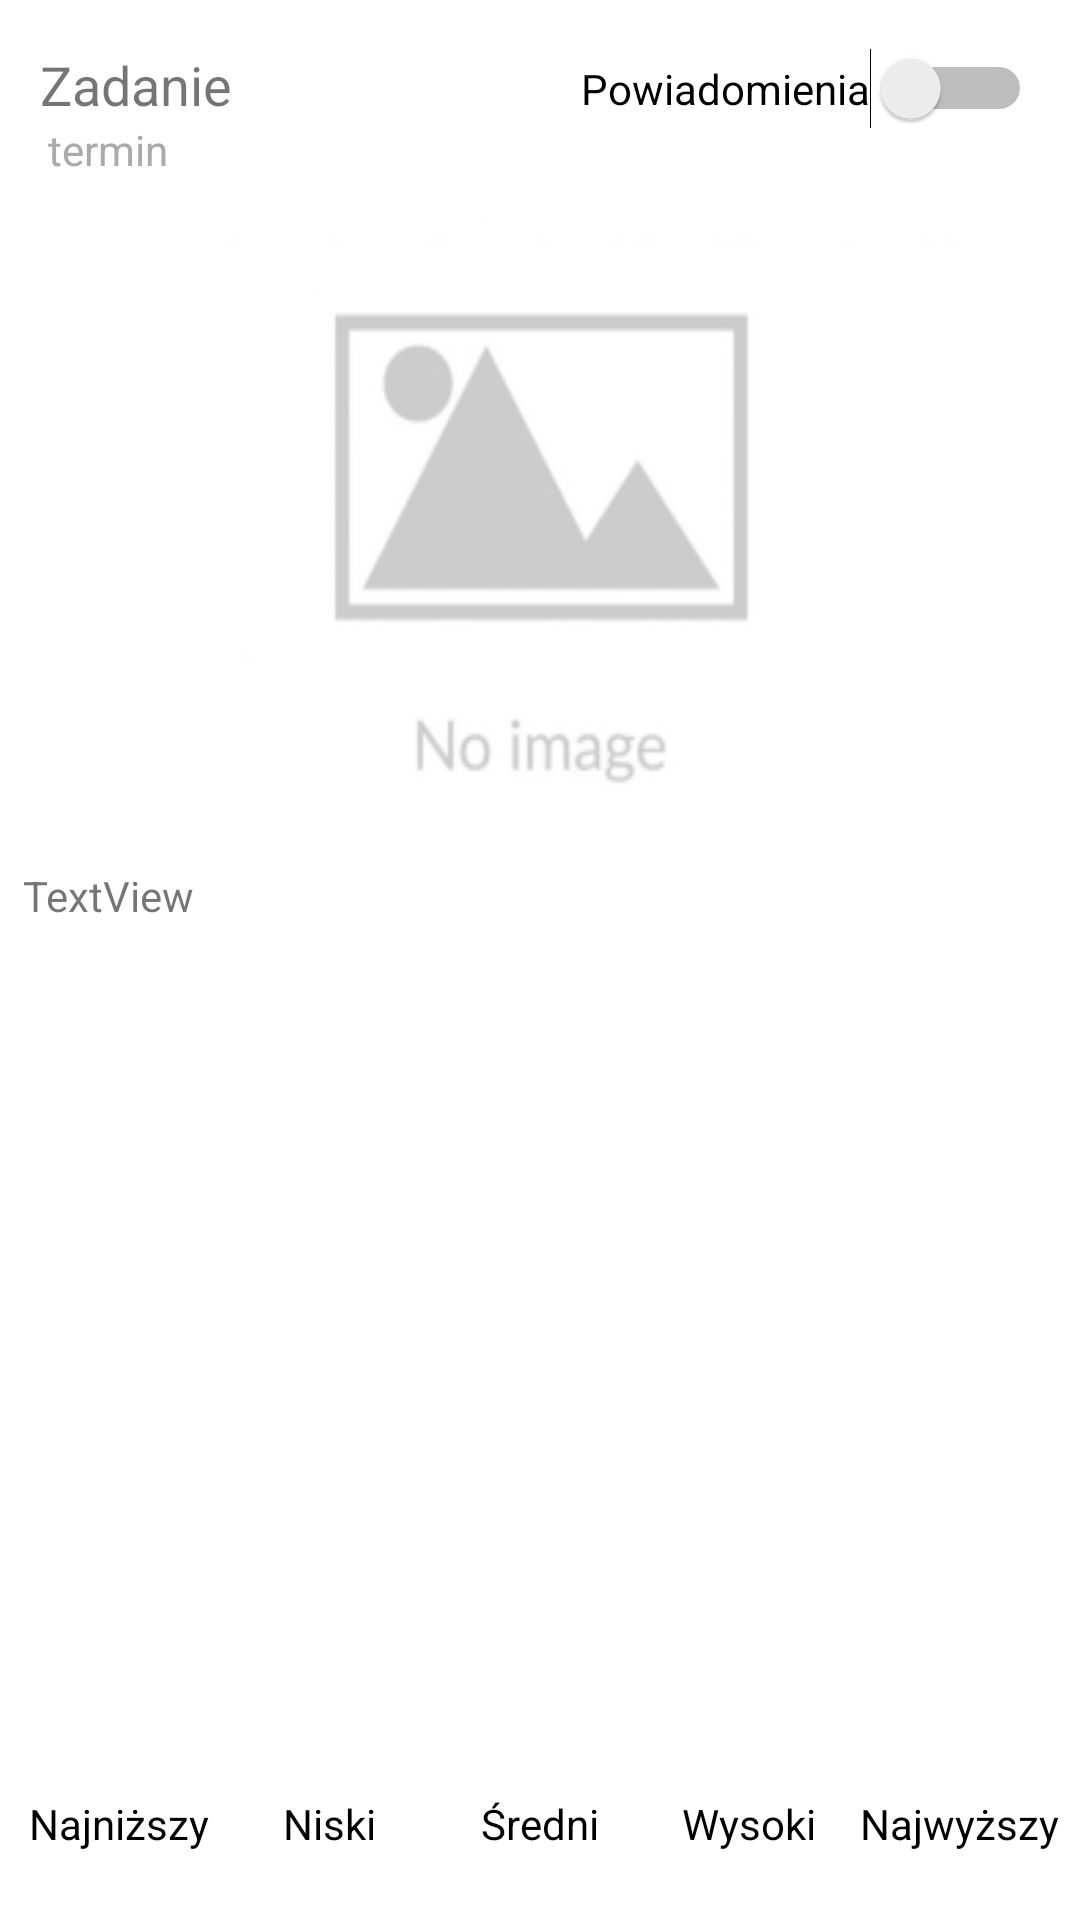

Write the Android layout XML for this screen, with the resource values it uses.
<!-- AndroidManifest.xml: application theme Theme.AplikacjaZarzadzaniaZadaniami -->
<!-- res/layout/task_viewer.xml -->
<?xml version="1.0" encoding="utf-8"?>
<androidx.constraintlayout.widget.ConstraintLayout xmlns:android="http://schemas.android.com/apk/res/android"
    xmlns:app="http://schemas.android.com/apk/res-auto"
    xmlns:tools="http://schemas.android.com/tools"
    android:layout_width="match_parent"
    android:layout_height="match_parent">

    <TextView
        android:id="@+id/test"
        android:layout_width="wrap_content"
        android:layout_height="wrap_content"
        android:layout_marginTop="16dp"
        android:text="Zadanie"
        android:textSize="18dp"
        app:layout_constraintEnd_toEndOf="parent"
        app:layout_constraintHorizontal_bias="0.045"
        app:layout_constraintStart_toStartOf="parent"
        app:layout_constraintTop_toTopOf="parent" />

    <TextView
        android:id="@+id/termin"
        android:layout_width="wrap_content"
        android:layout_height="wrap_content"
        android:layout_marginStart="16dp"
        android:textSize="14dp"
        android:textColor="@android:color/darker_gray"
        android:text="termin"
        app:layout_constraintStart_toStartOf="parent"
        app:layout_constraintTop_toBottomOf="@+id/test" />

    <Switch
        android:id="@+id/switch1"
        android:layout_width="wrap_content"
        android:layout_height="wrap_content"
        android:layout_marginTop="16dp"
        android:layout_marginEnd="16dp"
        android:text="@string/powiadomienia"
        app:layout_constraintEnd_toEndOf="parent"
        app:layout_constraintTop_toTopOf="parent" />

    <ImageView
        android:id="@+id/imgView"
        android:layout_width="match_parent"
        android:layout_height="197dp"
        android:layout_marginTop="72dp"
        android:background="@drawable/img_1"
        app:layout_constraintEnd_toEndOf="parent"
        app:layout_constraintHorizontal_bias="1.0"
        app:layout_constraintStart_toStartOf="parent"
        app:layout_constraintTop_toTopOf="parent"
        tools:srcCompat="@tools:sample/avatars" />

    <TextView
        android:id="@+id/desc"
        android:layout_width="345dp"
        android:layout_height="257dp"
        android:layout_marginTop="20dp"
        android:scrollbars="vertical"
        android:text="TextView"
        app:layout_constraintEnd_toEndOf="parent"
        app:layout_constraintHorizontal_bias="0.516"
        app:layout_constraintStart_toStartOf="parent"
        app:layout_constraintTop_toBottomOf="@+id/imgView" />

    <RadioGroup
        android:id="@+id/radiogroup_add1"
        android:layout_width="350dp"
        android:layout_height="58dp"
        android:layout_alignParentTop="true"
        android:layout_alignParentRight="true"
        android:layout_marginTop="30dp"
        android:orientation="horizontal"
        app:layout_constraintBottom_toBottomOf="parent"
        app:layout_constraintEnd_toEndOf="parent"
        app:layout_constraintStart_toStartOf="parent"
        app:layout_constraintTop_toBottomOf="@id/desc">

        <RadioButton
            android:id="@+id/radio_add1"
            android:layout_width="70dp"
            android:layout_height="match_parent"
            android:background="@android:color/transparent"
            android:button="@android:color/transparent"
            android:checked="true"
            android:drawableTop="@drawable/rd_button"
            android:drawablePadding="-20dp"
            android:gravity="center"
            android:text="@string/najnizszy" />

        <RadioButton
            android:id="@+id/radio_add2"
            android:layout_width="70dp"
            android:layout_height="match_parent"
            android:background="@android:color/transparent"
            android:button="@android:color/transparent"
            android:drawableTop="@drawable/rd_button"
            android:drawablePadding="-20dp"
            android:gravity="center"
            android:text="@string/niski" />

        <RadioButton
            android:id="@+id/radio_add3"
            android:layout_width="70dp"
            android:layout_height="match_parent"
            android:background="@android:color/transparent"
            android:button="@android:color/transparent"
            android:drawableTop="@drawable/rd_button"
            android:drawablePadding="-20dp"
            android:gravity="center"
            android:text="@string/sredni" />

        <RadioButton
            android:id="@+id/radio_add4"
            android:layout_width="70dp"
            android:layout_height="match_parent"
            android:background="@android:color/transparent"
            android:button="@android:color/transparent"
            android:drawableTop="@drawable/rd_button"
            android:drawablePadding="-20dp"
            android:gravity="center"
            android:text="@string/wysoki" />

        <RadioButton
            android:id="@+id/radio_add5"
            android:layout_width="70dp"
            android:layout_height="match_parent"
            android:background="@android:color/transparent"
            android:button="@android:color/transparent"
            android:drawableTop="@drawable/rd_button"
            android:drawablePadding="-20dp"
            android:gravity="center"
            android:text="@string/najwyzszy" />
    </RadioGroup>
</androidx.constraintlayout.widget.ConstraintLayout>
<!-- resources referenced by this layout -->
<resources>
  <!-- drawable img_1: png bitmap (drawable-v24, 13148 bytes) -->
  <string name="najnizszy">Najniższy</string>
  <string name="najwyzszy">Najwyższy</string>
  <string name="niski">Niski</string>
  <string name="powiadomienia">Powiadomienia</string>
  <string name="sredni">Średni</string>
  <string name="wysoki">Wysoki</string>
  <style name="Theme.AplikacjaZarzadzaniaZadaniami" parent="Theme.MaterialComponents.DayNight.DarkActionBar">
          
          <item name="colorPrimary">@color/purple_500</item>
          <item name="colorPrimaryVariant">@color/purple_700</item>
          <item name="colorOnPrimary">@color/white</item>
          
          <item name="colorSecondary">@color/teal_200</item>
          <item name="colorSecondaryVariant">@color/teal_700</item>
          <item name="colorOnSecondary">@color/black</item>
          
          <item name="android:statusBarColor" tools:targetApi="l">?attr/colorPrimaryVariant</item>
          
      </style>
  <color name="purple_500">#FF009688</color>
  <color name="purple_700">#FF018786</color>
  <color name="white">#FFFFFFFF</color>
  <color name="teal_200">#FF03DAC5</color>
  <color name="teal_700">#FF018786</color>
  <color name="black">#FF000000</color>
</resources>
